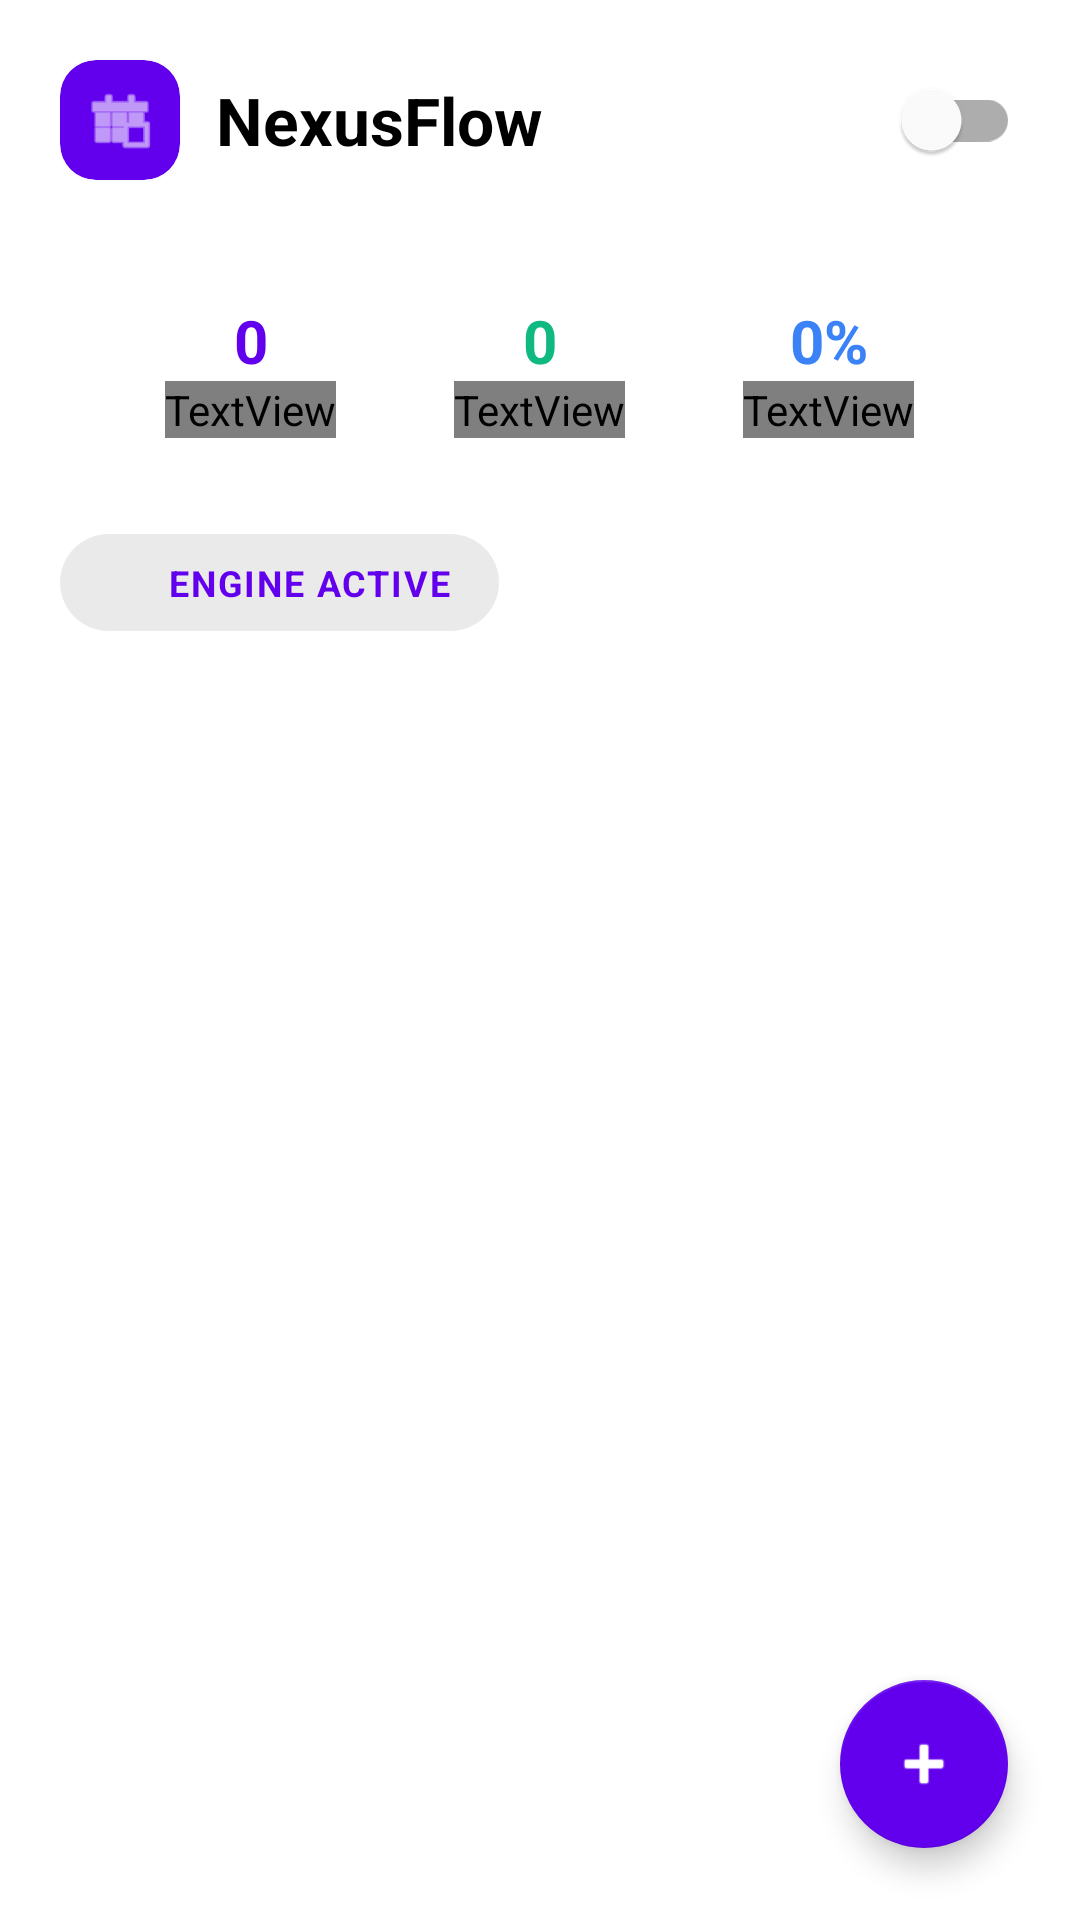

The Android layout XML behind this screen, and the referenced resources:
<!-- AndroidManifest.xml: application theme Theme.NexusFlow -->
<!-- res/layout/fragment_rules.xml -->
<?xml version="1.0" encoding="utf-8"?>
<androidx.coordinatorlayout.widget.CoordinatorLayout
    xmlns:android="http://schemas.android.com/apk/res/android"
    xmlns:app="http://schemas.android.com/apk/res-auto"
    android:id="@+id/rules_root"
    android:layout_width="match_parent"
    android:layout_height="match_parent"
    android:background="?attr/colorSurface">

    
    <ImageView
        android:id="@+id/bg_shapes"
        android:layout_width="match_parent"
        android:layout_height="match_parent"
        android:scaleType="centerCrop"
        android:alpha="0.4" />

    <LinearLayout
        android:layout_width="match_parent"
        android:layout_height="match_parent"
        android:orientation="vertical">

        
        <LinearLayout
            android:layout_width="match_parent"
            android:layout_height="wrap_content"
            android:paddingHorizontal="20dp"
            android:paddingTop="16dp"
            android:orientation="vertical">

            <LinearLayout
                android:layout_width="match_parent"
                android:layout_height="wrap_content"
                android:gravity="center_vertical"
                android:orientation="horizontal">

                <com.google.android.material.card.MaterialCardView
                    android:layout_width="40dp"
                    android:layout_height="40dp"
                    app:cardCornerRadius="12dp"
                    app:cardBackgroundColor="?attr/colorPrimary">
                    <ImageView
                        android:layout_width="24dp"
                        android:layout_height="24dp"
                        android:layout_gravity="center"
                        android:src="@android:drawable/ic_menu_today"
                        app:tint="?attr/colorOnPrimary" />
                </com.google.android.material.card.MaterialCardView>

                <TextView
                    android:layout_width="0dp"
                    android:layout_height="wrap_content"
                    android:layout_weight="1"
                    android:layout_marginStart="12dp"
                    android:text="NexusFlow"
                    android:textColor="?attr/colorOnSurface"
                    android:textSize="22sp"
                    android:textStyle="bold" />

                <com.google.android.material.switchmaterial.SwitchMaterial
                    android:id="@+id/global_toggle_main"
                    android:layout_width="wrap_content"
                    android:layout_height="wrap_content"
                    app:useMaterialThemeColors="true" />
            </LinearLayout>

            
            <com.google.android.material.card.MaterialCardView
                android:layout_width="match_parent"
                android:layout_height="wrap_content"
                android:layout_marginTop="20dp"
                app:cardCornerRadius="24dp"
                app:cardElevation="0dp"
                app:cardBackgroundColor="?attr/colorSurfaceVariant">

                <LinearLayout
                    android:layout_width="match_parent"
                    android:layout_height="wrap_content"
                    android:orientation="horizontal"
                    android:padding="16dp"
                    android:weightSum="3">

                    
                    <LinearLayout
                        android:layout_width="0dp"
                        android:layout_height="wrap_content"
                        android:layout_weight="1"
                        android:gravity="center"
                        android:orientation="vertical">
                        <TextView
                            android:id="@+id/stat_total_rules"
                            android:layout_width="wrap_content"
                            android:layout_height="wrap_content"
                            android:text="0"
                            android:textSize="20sp"
                            android:textStyle="bold"
                            android:textColor="?attr/colorPrimary" />
                        <TextView
                            android:layout_width="wrap_content"
                            android:layout_height="wrap_content"
                            android:text="Total"
                            android:textSize="12sp"
                            android:textColor="?attr/colorOnSurfaceVariant" />
                    </LinearLayout>

                    <View
                        android:layout_width="1dp"
                        android:layout_height="32dp"
                        android:layout_gravity="center_vertical"
                        android:background="?attr/colorOutlineVariant"
                        android:alpha="0.3" />

                    
                    <LinearLayout
                        android:layout_width="0dp"
                        android:layout_height="wrap_content"
                        android:layout_weight="1"
                        android:gravity="center"
                        android:orientation="vertical">
                        <TextView
                            android:id="@+id/stat_active_rules"
                            android:layout_width="wrap_content"
                            android:layout_height="wrap_content"
                            android:text="0"
                            android:textSize="20sp"
                            android:textStyle="bold"
                            android:textColor="@color/accent_green" />
                        <TextView
                            android:layout_width="wrap_content"
                            android:layout_height="wrap_content"
                            android:text="Active"
                            android:textSize="12sp"
                            android:textColor="?attr/colorOnSurfaceVariant" />
                    </LinearLayout>

                    <View
                        android:layout_width="1dp"
                        android:layout_height="32dp"
                        android:layout_gravity="center_vertical"
                        android:background="?attr/colorOutlineVariant"
                        android:alpha="0.3" />

                    
                    <LinearLayout
                        android:layout_width="0dp"
                        android:layout_height="wrap_content"
                        android:layout_weight="1"
                        android:gravity="center"
                        android:orientation="vertical">
                        <TextView
                            android:id="@+id/stat_activity_percentage"
                            android:layout_width="wrap_content"
                            android:layout_height="wrap_content"
                            android:text="0%"
                            android:textSize="20sp"
                            android:textStyle="bold"
                            android:textColor="@color/accent_blue" />
                        <TextView
                            android:layout_width="wrap_content"
                            android:layout_height="wrap_content"
                            android:text="Activity"
                            android:textSize="12sp"
                            android:textColor="?attr/colorOnSurfaceVariant" />
                    </LinearLayout>

                </LinearLayout>
            </com.google.android.material.card.MaterialCardView>

            
            <LinearLayout
                android:layout_width="wrap_content"
                android:layout_height="wrap_content"
                android:layout_marginTop="16dp"
                android:background="@drawable/bg_status_pill"
                android:gravity="center_vertical"
                android:paddingHorizontal="16dp"
                android:paddingVertical="8dp">

                <View
                    android:layout_width="8dp"
                    android:layout_height="8dp"
                    android:background="@drawable/shape_dot"
                    android:backgroundTint="?attr/colorPrimary" />

                <TextView
                    android:id="@+id/status_text"
                    android:layout_width="wrap_content"
                    android:layout_height="wrap_content"
                    android:layout_marginStart="12dp"
                    android:text="ENGINE ACTIVE"
                    android:textColor="?attr/colorPrimary"
                    android:textSize="12sp"
                    android:textStyle="bold"
                    android:letterSpacing="0.05" />
            </LinearLayout>

        </LinearLayout>

        <FrameLayout
            android:layout_width="match_parent"
            android:layout_height="match_parent">

            <androidx.recyclerview.widget.RecyclerView
                android:id="@+id/rules_recycler"
                android:layout_width="match_parent"
                android:layout_height="match_parent"
                android:clipToPadding="false"
                android:paddingBottom="100dp"
                android:paddingTop="16dp"
                app:layoutManager="androidx.recyclerview.widget.LinearLayoutManager" />

            <LinearLayout
                android:id="@+id/empty_state"
                android:layout_width="wrap_content"
                android:layout_height="wrap_content"
                android:layout_gravity="center"
                android:gravity="center"
                android:orientation="vertical"
                android:visibility="gone">

                <ImageView
                    android:layout_width="120dp"
                    android:layout_height="120dp"
                    android:alpha="0.3"
                    android:src="@android:drawable/ic_menu_agenda"
                    app:tint="?attr/colorOnSurface" />

                <TextView
                    android:layout_width="wrap_content"
                    android:layout_height="wrap_content"
                    android:layout_marginTop="16dp"
                    android:text="No rules yet"
                    android:textColor="?attr/colorOnSurface"
                    android:textSize="18sp"
                    android:textStyle="bold" />

                <TextView
                    android:layout_width="wrap_content"
                    android:layout_height="wrap_content"
                    android:alpha="0.6"
                    android:text="Tap + to create your first automation"
                    android:textColor="?attr/colorOnSurface" />

            </LinearLayout>
        </FrameLayout>

    </LinearLayout>

    <com.google.android.material.floatingactionbutton.FloatingActionButton
        android:id="@+id/fab_add_rule"
        android:layout_width="wrap_content"
        android:layout_height="wrap_content"
        android:layout_gravity="bottom|end"
        android:layout_margin="24dp"
        app:srcCompat="@android:drawable/ic_input_add"
        app:backgroundTint="?attr/colorPrimary"
        app:tint="?attr/colorOnPrimary"
        app:elevation="6dp" />

</androidx.coordinatorlayout.widget.CoordinatorLayout>
<!-- resources referenced by this layout -->
<resources>
  <color name="accent_blue">#3B82F6</color>
  <color name="accent_green">#10B981</color>
  <!-- drawable bg_status_pill (drawable) -->
  <?xml version="1.0" encoding="utf-8"?>
  <shape xmlns:android="http://schemas.android.com/apk/res/android">
      <solid android:color="#15000000" />
      <corners android:radius="24dp" />
  </shape>
  <style name="Theme.NexusFlow" parent="Theme.MaterialComponents.DayNight.NoActionBar">
          <item name="windowActionBar">false</item>
          <item name="windowNoTitle">true</item>
          <item name="android:windowContentTransitions">true</item>
          <item name="bottomSheetDialogTheme">@style/BottomSheetDialogTheme</item>
      </style>
  <style name="BottomSheetDialogTheme" parent="Theme.MaterialComponents.DayNight.BottomSheetDialog">
          <item name="bottomSheetStyle">@style/BottomSheetStyle</item>
      </style>
  <style name="BottomSheetStyle" parent="Widget.Design.BottomSheet.Modal">
          <item name="android:background">@android:color/transparent</item>
      </style>
</resources>
